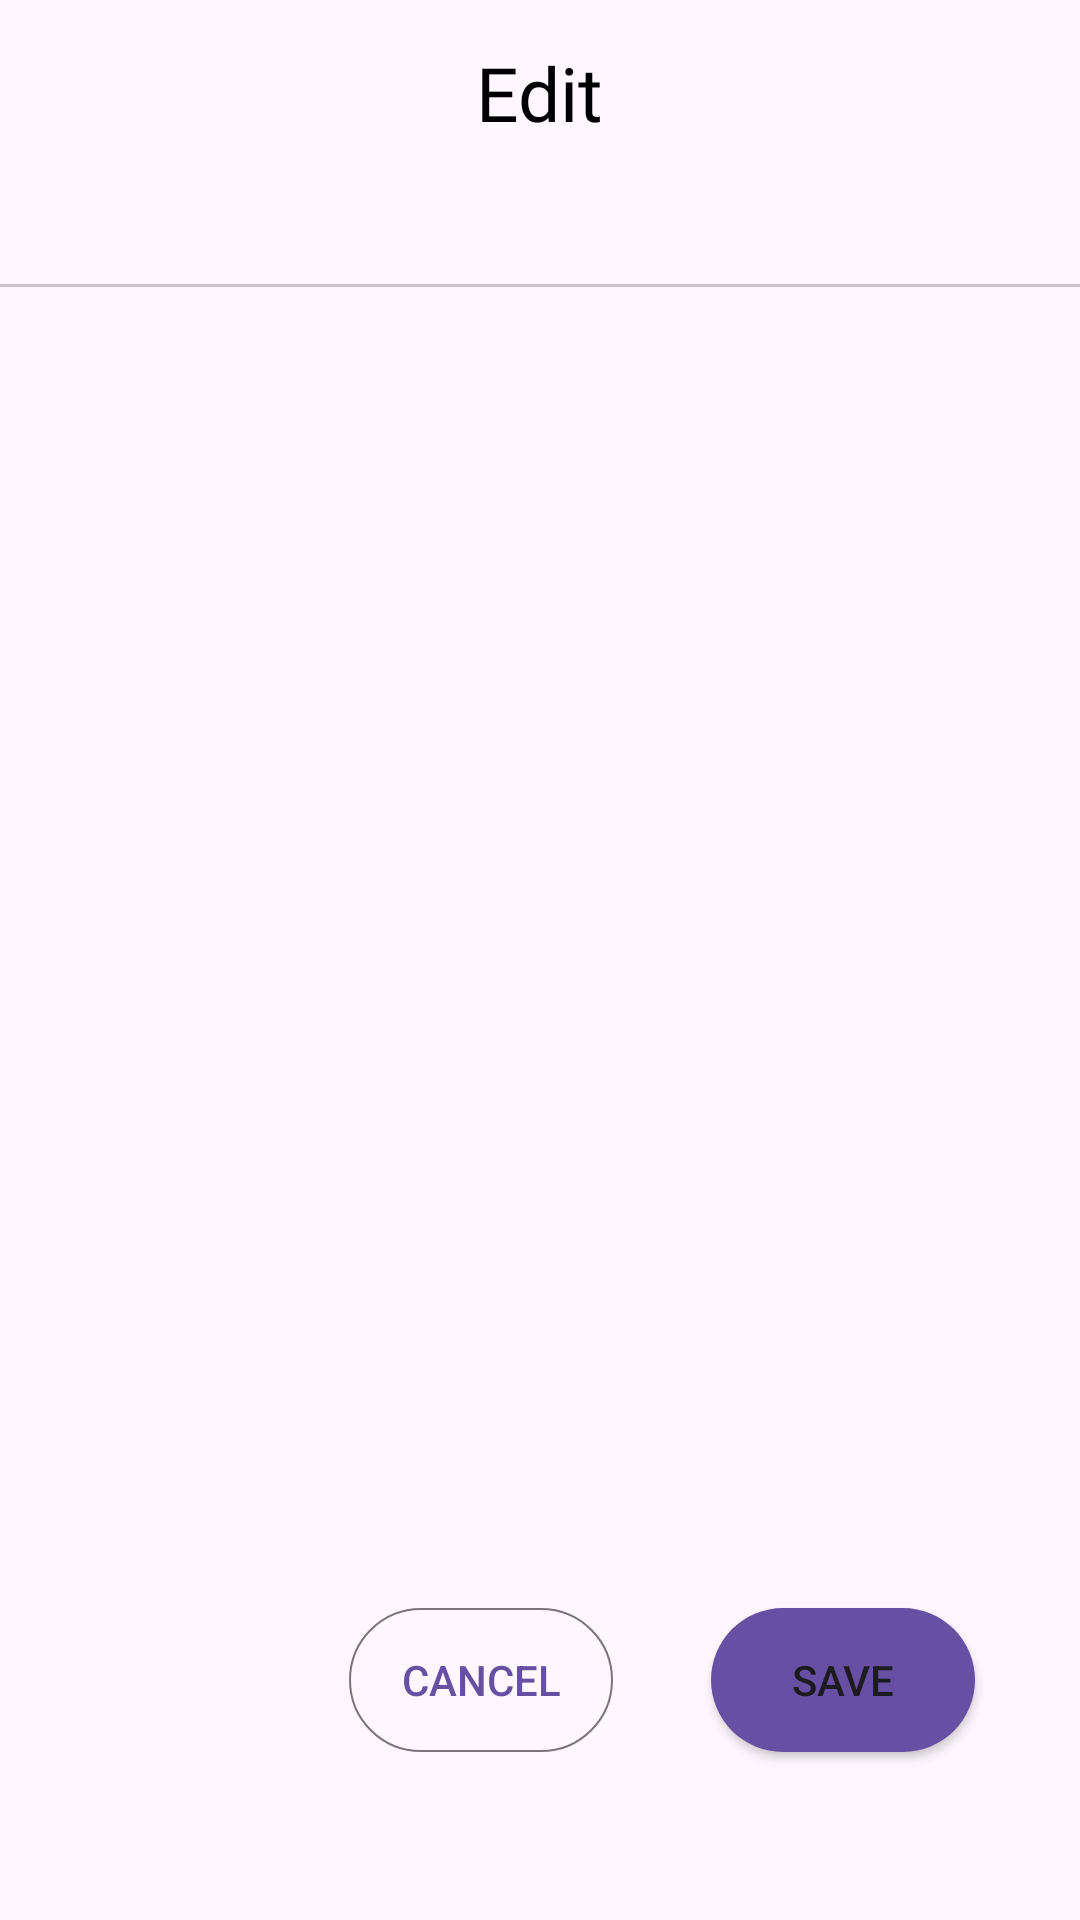

This screen was rendered from an Android layout file. Write that file and the resources it references.
<!-- AndroidManifest.xml: application theme Theme.EzSail -->
<!-- res/layout/fragment_race_page_editing.xml -->
<?xml version="1.0" encoding="utf-8"?>
<androidx.constraintlayout.widget.ConstraintLayout xmlns:android="http://schemas.android.com/apk/res/android"
    xmlns:app="http://schemas.android.com/apk/res-auto"
    android:layout_width="match_parent"
    android:layout_height="match_parent"
    android:background="@drawable/rv_bg"
    android:layout_marginTop="10dp">

    <TextView
        android:id="@+id/textView"
        android:layout_width="wrap_content"
        android:layout_height="wrap_content"
        android:fontFamily="@font/poppinssemibold"
        android:text="Edit"
        android:textColor="#000000"
        android:textSize="25sp"
        app:layout_constraintBottom_toBottomOf="parent"
        app:layout_constraintEnd_toEndOf="parent"
        app:layout_constraintStart_toStartOf="parent"
        app:layout_constraintTop_toTopOf="parent"
        app:layout_constraintVertical_bias="0.023" />

    <androidx.viewpager2.widget.ViewPager2
        android:id="@+id/editViewPager"
        android:layout_width="match_parent"
        android:layout_height="0dp"
        android:layout_marginTop="10dp"
        app:layout_constraintBottom_toTopOf="@+id/btnCL"
        app:layout_constraintEnd_toEndOf="parent"
        app:layout_constraintStart_toStartOf="parent"
        app:layout_constraintTop_toBottomOf="@+id/editTabLayout" />

    <com.google.android.material.tabs.TabLayout
        android:id="@+id/editTabLayout"
        android:layout_width="409dp"
        android:layout_height="wrap_content"
        app:layout_constraintEnd_toEndOf="parent"
        app:layout_constraintHorizontal_bias="1.0"
        app:layout_constraintStart_toStartOf="parent"
        app:layout_constraintTop_toBottomOf="@+id/textView"></com.google.android.material.tabs.TabLayout>

    <androidx.constraintlayout.widget.ConstraintLayout
        android:id="@+id/btnCL"
        android:layout_width="match_parent"
        android:layout_height="wrap_content"
        android:background="#FEF7FF"
        app:layout_constraintBottom_toBottomOf="parent"
        app:layout_constraintEnd_toEndOf="parent"
        app:layout_constraintHorizontal_bias="1.0"
        app:layout_constraintStart_toStartOf="parent"
        app:layout_constraintVertical_bias="1.0">

        <Button
            android:id="@+id/saveBtn"
            android:layout_width="wrap_content"
            android:layout_height="wrap_content"
            android:layout_marginTop="10dp"
            android:layout_marginEnd="35dp"
            android:layout_marginBottom="56dp"
            android:background="@drawable/solid_button_bg"
            android:text="Save"
            app:layout_constraintBottom_toBottomOf="parent"
            app:layout_constraintEnd_toEndOf="parent"
            app:layout_constraintHorizontal_bias="1.0"
            app:layout_constraintStart_toStartOf="parent"
            app:layout_constraintTop_toTopOf="parent"
            app:layout_constraintVertical_bias="0.0" />

        <Button
            android:id="@+id/cancelBtn"
            android:layout_width="wrap_content"
            android:layout_height="wrap_content"
            android:background="@drawable/transparent_button_bg"
            android:text="Cancel"
            android:textColor="#6750A4"
            app:layout_constraintBottom_toBottomOf="@+id/saveBtn"
            app:layout_constraintEnd_toStartOf="@+id/saveBtn"
            app:layout_constraintHorizontal_bias="0.781"
            app:layout_constraintStart_toStartOf="parent"
            app:layout_constraintTop_toTopOf="@+id/saveBtn"
            app:layout_constraintVertical_bias="0.0" />

    </androidx.constraintlayout.widget.ConstraintLayout>
</androidx.constraintlayout.widget.ConstraintLayout>
<!-- resources referenced by this layout -->
<resources>
  <!-- drawable rv_bg (drawable) -->
  <?xml version="1.0" encoding="utf-8"?>
  <shape
      xmlns:android="http://schemas.android.com/apk/res/android"
      android:shape="rectangle">
      <corners android:topLeftRadius="20dp"
          android:topRightRadius="20dp" />
      
      <solid android:color="#FEF7FF" />
  </shape>
  <!-- drawable solid_button_bg (drawable) -->
  <?xml version="1.0" encoding="utf-8"?>
  <shape xmlns:android="http://schemas.android.com/apk/res/android"
      android:shape="rectangle">
      <corners
          android:radius="100dp" />
      <solid android:color="#6750A4" />
  </shape>
  <!-- drawable transparent_button_bg (drawable) -->
  <?xml version="1.0" encoding="utf-8"?>
  <shape xmlns:android="http://schemas.android.com/apk/res/android"
      android:shape="rectangle">
      <corners
          android:radius="100dp" />
      <stroke
          android:width="2px"
          android:color="#79747E" />
      <solid android:color="@android:color/transparent" />
  </shape>
  <style name="Theme.EzSail" parent="Base.Theme.EzSail" />
  <style name="Base.Theme.EzSail" parent="Theme.Material3.DayNight.NoActionBar">
          
          
      </style>
</resources>
